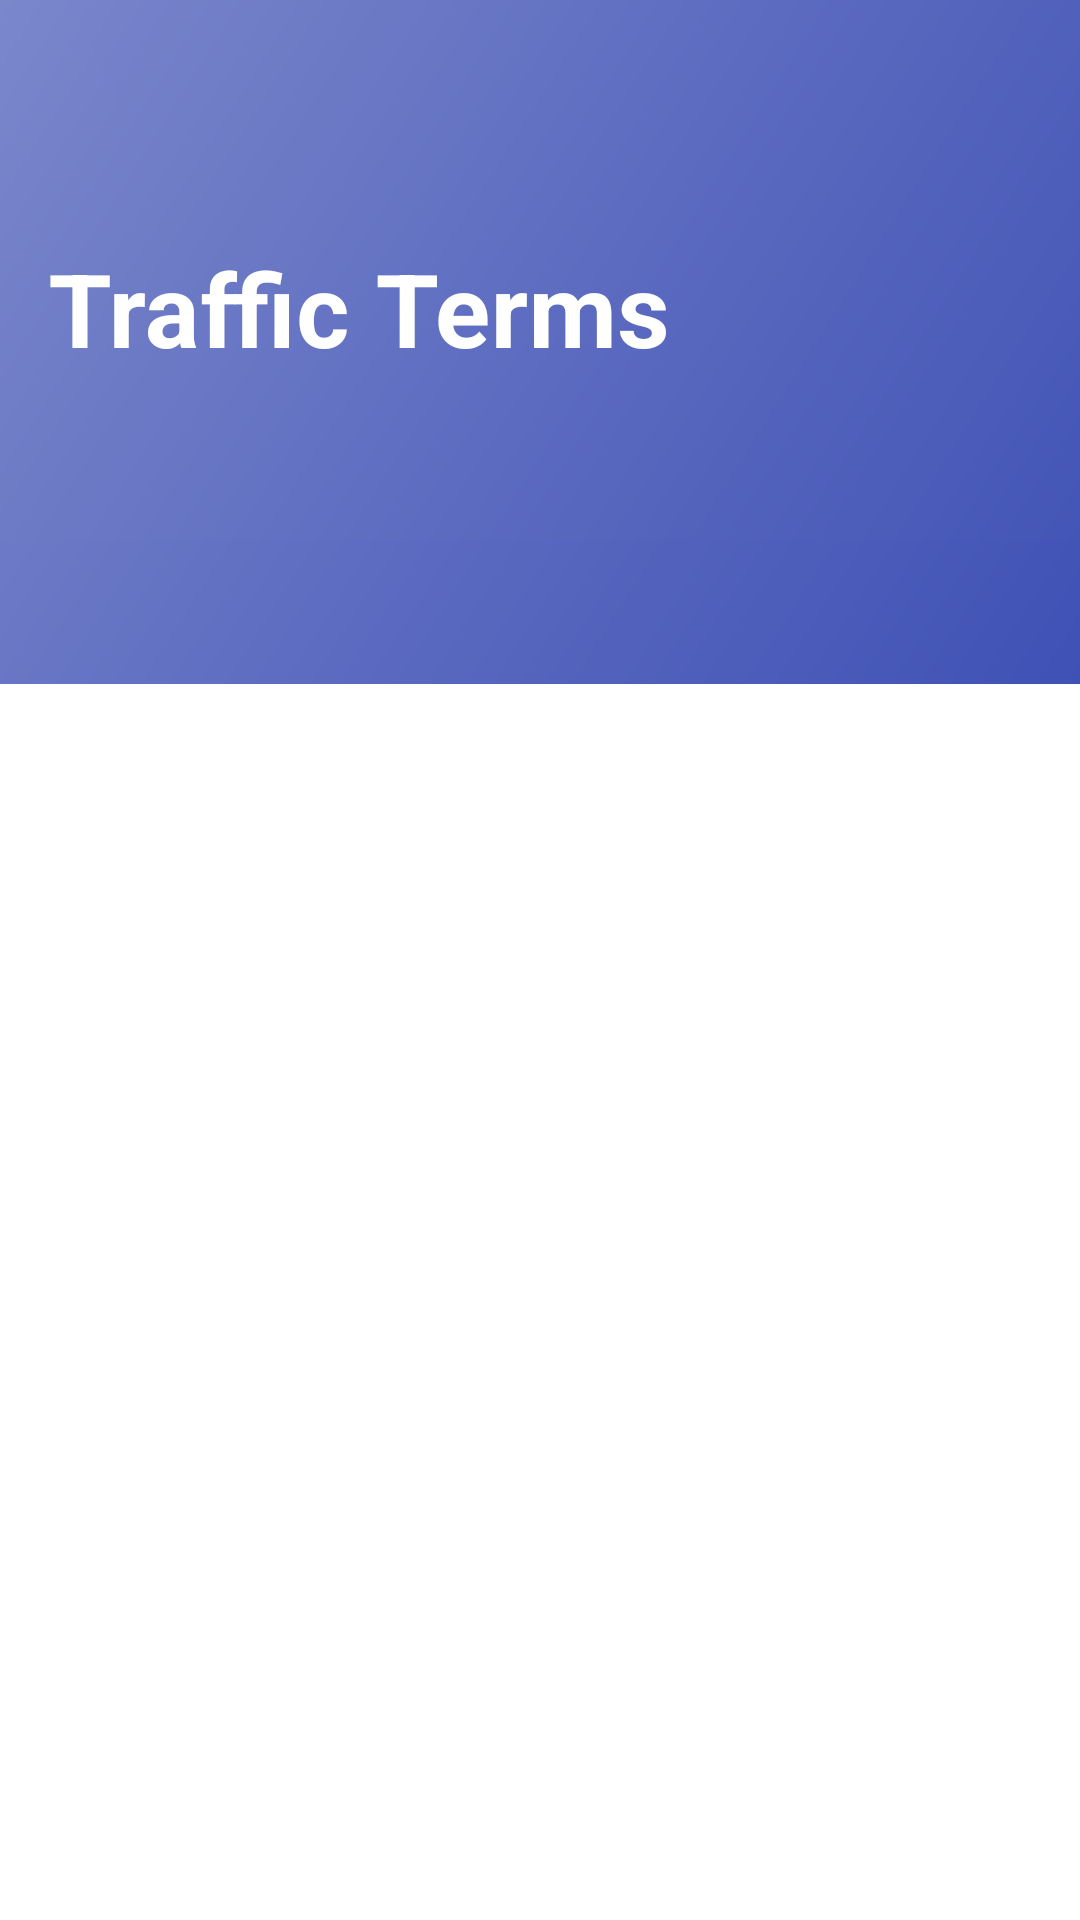

Here is an Android app screen rendered from its layout file. Give the layout XML and the strings, colors and styles it references.
<!-- AndroidManifest.xml: application theme Theme.KoyamaScheduler -->
<!-- res/layout/activity_traffic_terms.xml -->
<?xml version="1.0" encoding="utf-8"?>
<androidx.coordinatorlayout.widget.CoordinatorLayout xmlns:android="http://schemas.android.com/apk/res/android"
    xmlns:app="http://schemas.android.com/apk/res-auto"
    xmlns:tools="http://schemas.android.com/tools"
    android:layout_width="match_parent"
    android:layout_height="match_parent"
    android:background="?attr/colorSurface">

    <com.google.android.material.appbar.AppBarLayout
        android:id="@+id/appbar"
        android:layout_width="match_parent"
        android:layout_height="wrap_content"
        android:background="@drawable/gradient_toolbar_background"
        android:elevation="0dp"
        app:elevation="0dp">

        <com.google.android.material.appbar.CollapsingToolbarLayout
            android:layout_width="match_parent"
            android:layout_height="180dp"
            app:layout_scrollFlags="scroll|exitUntilCollapsed"
            app:contentScrim="@drawable/gradient_toolbar_background"
            app:expandedTitleMarginStart="16dp"
            app:expandedTitleMarginBottom="64dp"
            app:expandedTitleTextAppearance="@style/TextAppearance.KoyamaScheduler.CollapsingTitle"
            app:title="@string/traffic_terms">

            <ImageView
                android:layout_width="match_parent"
                android:layout_height="match_parent"
                android:src="@drawable/pattern_overlay"
                android:scaleType="centerCrop"
                android:alpha="0.2"
                app:layout_collapseMode="parallax"
                app:layout_collapseParallaxMultiplier="0.7" />

            <com.google.android.material.appbar.MaterialToolbar
                android:id="@+id/toolbar"
                android:layout_width="match_parent"
                android:layout_height="?attr/actionBarSize"
                app:layout_collapseMode="pin" />

        </com.google.android.material.appbar.CollapsingToolbarLayout>

        <com.google.android.material.tabs.TabLayout
            android:id="@+id/tabLayout"
            android:layout_width="match_parent"
            android:layout_height="48dp"
            android:background="@android:color/transparent"
            app:tabIndicatorColor="@android:color/white"
            app:tabIndicatorHeight="3dp"
            app:tabMode="fixed"
            app:tabGravity="fill"
            app:tabTextAppearance="@style/TextAppearance.KoyamaScheduler.Tab"
            app:tabSelectedTextColor="@android:color/white"
            app:tabTextColor="#E0E0E0" />
    </com.google.android.material.appbar.AppBarLayout>

    <androidx.viewpager2.widget.ViewPager2
        android:id="@+id/viewPager"
        android:layout_width="match_parent"
        android:layout_height="match_parent"
        app:layout_behavior="@string/appbar_scrolling_view_behavior" />

</androidx.coordinatorlayout.widget.CoordinatorLayout>
<!-- resources referenced by this layout -->
<resources>
  <string name="traffic_terms">Traffic Terms</string>
  <style name="TextAppearance.KoyamaScheduler.CollapsingTitle" parent="TextAppearance.MaterialComponents.Headline4">
          <item name="android:textColor">@android:color/white</item>
          <item name="android:textStyle">bold</item>
      </style>
  <color name="primary">#3F51B5</color>
  <color name="primary_variant">#303F9F</color>
  <color name="on_primary">#FFFFFF</color>
  <color name="secondary">#424242</color>
  <color name="secondary_variant">#1F1F1F</color>
  <color name="on_secondary">#FFFFFF</color>
  <color name="background">#F5F5F5</color>
  <color name="surface">#FFFFFF</color>
  <color name="on_background">#121212</color>
  <color name="on_surface">#121212</color>
  <color name="error">#CF6679</color>
  <color name="on_error">#000000</color>
  <color name="primary_container">#E3F2FD</color>
  <color name="on_primary_container">#0D47A1</color>
  <color name="on_surface_variant">#757575</color>
  <style name="TextAppearance.KoyamaScheduler.Headline5" parent="TextAppearance.MaterialComponents.Headline5">
          <item name="fontFamily">sans-serif</item>
          <item name="android:fontFamily">sans-serif</item>
          <item name="android:textSize">24sp</item>
          <item name="android:textColor">@color/text_primary</item>
      </style>
  <style name="TextAppearance.KoyamaScheduler.Subtitle1" parent="TextAppearance.MaterialComponents.Subtitle1">
          <item name="fontFamily">sans-serif</item>
          <item name="android:fontFamily">sans-serif</item>
          <item name="android:textSize">16sp</item>
          <item name="android:textColor">@color/text_primary</item>
      </style>
  <style name="TextAppearance.KoyamaScheduler.Body1" parent="TextAppearance.MaterialComponents.Body1">
          <item name="fontFamily">sans-serif</item>
          <item name="android:fontFamily">sans-serif</item>
          <item name="android:textSize">16sp</item>
          <item name="android:textColor">@color/text_primary</item>
      </style>
  <style name="TextAppearance.KoyamaScheduler.Body2" parent="TextAppearance.MaterialComponents.Body2">
          <item name="fontFamily">sans-serif</item>
          <item name="android:fontFamily">sans-serif</item>
          <item name="android:textSize">14sp</item>
          <item name="android:textColor">@color/text_secondary</item>
      </style>
  <style name="TextAppearance.KoyamaScheduler.Caption" parent="TextAppearance.MaterialComponents.Caption">
          <item name="fontFamily">sans-serif</item>
          <item name="android:fontFamily">sans-serif</item>
          <item name="android:textSize">12sp</item>
          <item name="android:textColor">@color/text_secondary</item>
      </style>
  <style name="TextAppearance.KoyamaScheduler.Button" parent="TextAppearance.MaterialComponents.Button">
          <item name="fontFamily">sans-serif-medium</item>
          <item name="android:fontFamily">sans-serif-medium</item>
          <item name="android:textSize">14sp</item>
          <item name="android:textAllCaps">true</item>
      </style>
  <style name="ShapeAppearance.KoyamaScheduler.SmallComponent" parent="ShapeAppearance.MaterialComponents.SmallComponent">
          <item name="cornerFamily">rounded</item>
          <item name="cornerSize">4dp</item>
      </style>
  <style name="ShapeAppearance.KoyamaScheduler.MediumComponent" parent="ShapeAppearance.MaterialComponents.MediumComponent">
          <item name="cornerFamily">rounded</item>
          <item name="cornerSize">8dp</item>
      </style>
  <style name="ShapeAppearance.KoyamaScheduler.LargeComponent" parent="ShapeAppearance.MaterialComponents.LargeComponent">
          <item name="cornerFamily">rounded</item>
          <item name="cornerSize">12dp</item>
      </style>
  <color name="text_primary">#121212</color>
  <color name="text_secondary">#424242</color>
</resources>
